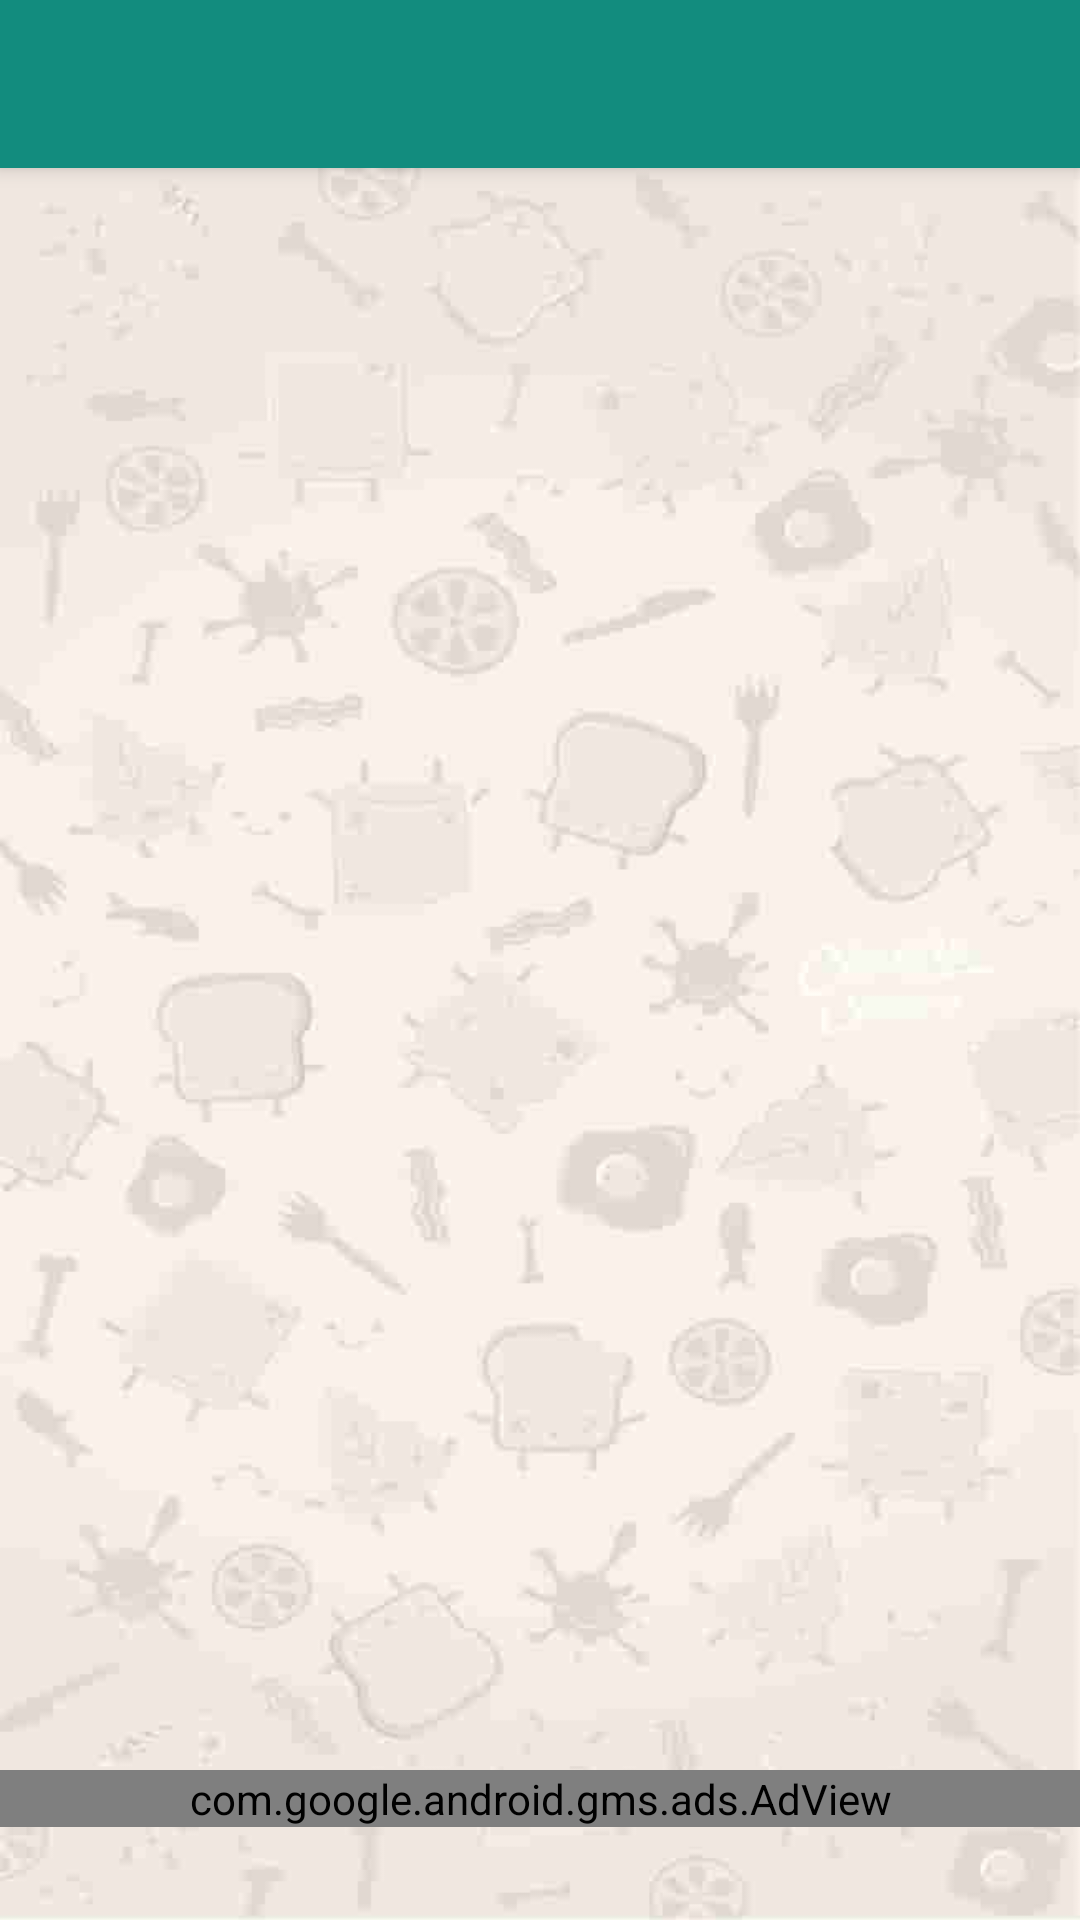

This screen was rendered from an Android layout file. Write that file and the resources it references.
<!-- AndroidManifest.xml: application theme AppTheme -->
<!-- res/layout/activity_whatsapp_home_screen.xml -->
<?xml version="1.0" encoding="utf-8"?>
<android.support.design.widget.CoordinatorLayout xmlns:android="http://schemas.android.com/apk/res/android"
    xmlns:app="http://schemas.android.com/apk/res-auto"
    xmlns:tools="http://schemas.android.com/tools"
    android:layout_width="match_parent"
    android:layout_height="match_parent"
    tools:context="com.pappydevelopers.groupsforwhatsapp.activity.WhatsappHomeScreen">

    <android.support.design.widget.AppBarLayout
        android:layout_width="match_parent"
        android:layout_height="wrap_content"
        android:theme="@style/AppTheme.AppBarOverlay">

        <android.support.v7.widget.Toolbar
            android:id="@+id/toolbar"
            android:layout_width="match_parent"
            android:layout_height="?attr/actionBarSize"
            android:background="?attr/colorPrimary"
            app:popupTheme="@style/AppTheme.PopupOverlay" />

    </android.support.design.widget.AppBarLayout>

    <include layout="@layout/content_whatsapp_home_screen" />


</android.support.design.widget.CoordinatorLayout>
<!-- res/layout/content_whatsapp_home_screen.xml (included above) -->
<?xml version="1.0" encoding="utf-8"?>
<FrameLayout xmlns:android="http://schemas.android.com/apk/res/android"
    android:layout_width="match_parent"
    android:layout_height="match_parent"
    xmlns:tools="http://schemas.android.com/tools"
    android:background="@drawable/whatsapp"
    xmlns:app="http://schemas.android.com/apk/res-auto"
    app:layout_behavior="@string/appbar_scrolling_view_behavior"
    tools:context="com.pappydevelopers.groupsforwhatsapp.activity.WhatsappHomeScreen"
    tools:showIn="@layout/activity_whatsapp_home_screen">

    <GridView
        android:id="@+id/gridview"
        android:layout_width="match_parent"
        android:layout_height="match_parent"
        android:verticalSpacing="0dp"
        android:horizontalSpacing="0dp"
        android:layout_marginBottom="50dp"
        android:stretchMode="columnWidth"
        android:numColumns="2"/>

        <LinearLayout
            android:layout_width="match_parent"
            android:layout_height="50dp"
            android:layout_gravity="bottom">
            <com.google.android.gms.ads.AdView
                xmlns:ads="http://schemas.android.com/apk/res-auto"
                android:id="@+id/adView"
                android:layout_width="match_parent"
                android:layout_height="wrap_content"
                android:layout_centerHorizontal="true"
                android:layout_alignParentBottom="true"
                ads:adSize="BANNER"
                ads:adUnitId="@string/banner_ad">
            </com.google.android.gms.ads.AdView>
        </LinearLayout>
</FrameLayout>
<!-- resources referenced by this layout -->
<resources>
  <!-- drawable whatsapp: jpg bitmap (drawable, 8814 bytes) -->
  <string name="banner_ad">ca-app-pub-1488849187979139/7923947087</string>
  <style name="AppTheme.AppBarOverlay" parent="ThemeOverlay.AppCompat.Dark.ActionBar" />
  <style name="AppTheme.PopupOverlay" parent="ThemeOverlay.AppCompat.Light" />
  <style name="AppTheme" parent="Theme.AppCompat.Light.DarkActionBar">
          
          <item name="colorPrimary">@color/colorPrimary</item>
          <item name="colorPrimaryDark">@color/colorPrimaryDark</item>
          <item name="colorAccent">@color/colorAccent</item>
      </style>
  <color name="colorPrimary">#128c7e</color>
  <color name="colorPrimaryDark">#075e54</color>
  <color name="colorAccent">#FF4081</color>
</resources>
